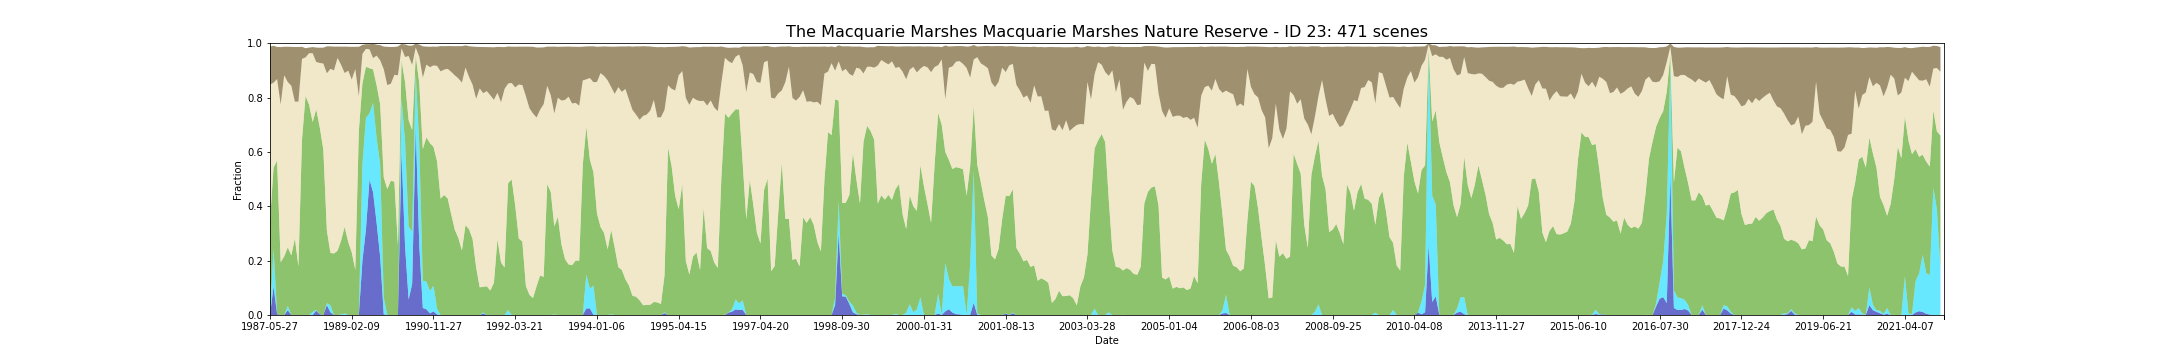

Source data for this figure (header and first rows):
feature_id, water, wet, bs, pv, npv, pc_missing, date, s3_csv_path, display_time
23, 0.0, 0.0, 0.14, 0.3448, 0.503, 0.0, 1987-05-27T23:25:36Z, s3://dea-public-data-dev/projects/WIT/Ra…, 1987-05-27
23, 0.1045, 0.1397, 0.1361, 0.2978, 0.3125, 0.0, 1987-07-30T23:27:01Z, s3://dea-public-data-dev/projects/WIT/Ra…, 1987-07-30
23, 0.002856, 0.0002856, 0.118, 0.565, 0.3001, 0.0, 1987-08-31T23:27:57Z, s3://dea-public-data-dev/projects/WIT/Ra…, 1987-08-31
23, 0.0, 0.0, 0.2113, 0.1941, 0.5804, 0.0, 1987-12-05T23:29:51Z, s3://dea-public-data-dev/projects/WIT/Ra…, 1987-12-05
23, 0.0, 0.0, 0.105, 0.2157, 0.6662, 0.0, 1987-12-21T23:30:05Z, s3://dea-public-data-dev/projects/WIT/Ra…, 1987-12-21
23, 0.01771, 0.01571, 0.1297, 0.2152, 0.6085, 0.0, 1988-01-06T23:30:21Z, s3://dea-public-data-dev/projects/WIT/Ra…, 1988-01-06
23, 0.0, 0.0, 0.1431, 0.2193, 0.6241, 0.0, 1988-02-07T23:30:58Z, s3://dea-public-data-dev/projects/WIT/Ra…, 1988-02-07
23, 0.0, 0.0, 0.2012, 0.2817, 0.5031, 0.0, 1988-02-23T23:31:11Z, s3://dea-public-data-dev/projects/WIT/Ra…, 1988-02-23
23, 0.0, 0.0, 0.2009, 0.1788, 0.6063, 0.0, 1988-03-26T23:31:28Z, s3://dea-public-data-dev/projects/WIT/Ra…, 1988-03-26
23, 0.0, 0.0, 0.04452, 0.6448, 0.2975, 0.0, 1988-04-11T23:31:32Z, s3://dea-public-data-dev/projects/WIT/Ra…, 1988-04-11
23, 0.0, 0.0, 0.03375, 0.8058, 0.142, 0.0, 1988-05-13T23:31:50Z, s3://dea-public-data-dev/projects/WIT/Ra…, 1988-05-13
23, 0.0, 0.0, 0.02098, 0.7739, 0.1891, 0.0, 1988-05-29T23:31:56Z, s3://dea-public-data-dev/projects/WIT/Ra…, 1988-05-29
23, 0.0, 0.01127, 0.02261, 0.6987, 0.2532, 0.01171, 1988-06-30T23:32:06Z, s3://dea-public-data-dev/projects/WIT/Ra…, 1988-06-30
23, 0.01628, 0.002571, 0.05293, 0.7378, 0.1743, 0.0, 1988-07-16T23:32:09Z, s3://dea-public-data-dev/projects/WIT/Ra…, 1988-07-16
23, 0.002571, 0.0005713, 0.05614, 0.6872, 0.2369, 0.0, 1988-08-01T23:32:11Z, s3://dea-public-data-dev/projects/WIT/Ra…, 1988-08-01
23, 0.0, 0.0, 0.05827, 0.6091, 0.3163, 0.0, 1988-09-02T23:32:15Z, s3://dea-public-data-dev/projects/WIT/Ra…, 1988-09-02
23, 0.03628, 0.007426, 0.09911, 0.2674, 0.5783, 0.0, 1988-10-04T23:32:06Z, s3://dea-public-data-dev/projects/WIT/Ra…, 1988-10-04
23, 0.009712, 0.02599, 0.08293, 0.1927, 0.677, 0.0, 1988-10-20T23:31:59Z, s3://dea-public-data-dev/projects/WIT/Ra…, 1988-10-20
23, 0.0, 0.0, 0.08707, 0.2263, 0.6739, 0.0, 1988-11-21T23:32:03Z, s3://dea-public-data-dev/projects/WIT/Ra…, 1988-11-21
23, 0.0, 0.0, 0.04177, 0.2364, 0.7094, 0.0, 1988-12-07T23:31:54Z, s3://dea-public-data-dev/projects/WIT/Ra…, 1988-12-07
23, 0.0005713, 0.001714, 0.06638, 0.2712, 0.6473, 0.0, 1988-12-23T23:31:45Z, s3://dea-public-data-dev/projects/WIT/Ra…, 1988-12-23
23, 0.0, 0.005713, 0.09708, 0.3183, 0.5662, 0.0, 1989-01-08T23:31:43Z, s3://dea-public-data-dev/projects/WIT/Ra…, 1989-01-08
23, 0.0, 0.0, 0.08787, 0.2689, 0.6303, 0.0, 1989-01-24T23:31:24Z, s3://dea-public-data-dev/projects/WIT/Ra…, 1989-01-24
23, 0.0, 0.0, 0.1204, 0.2307, 0.6354, 0.0, 1989-02-09T23:31:26Z, s3://dea-public-data-dev/projects/WIT/Ra…, 1989-02-09
23, 0.0, 0.0, 0.08223, 0.1668, 0.7377, 0.0, 1989-02-25T23:31:17Z, s3://dea-public-data-dev/projects/WIT/Ra…, 1989-02-25
23, 0.0, 0.0, 0.1815, 0.6782, 0.127, 0.0, 1989-04-14T23:30:32Z, s3://dea-public-data-dev/projects/WIT/Ra…, 1989-04-14
23, 0.1985, 0.355, 0.03302, 0.2981, 0.1089, 0.0, 1989-06-17T23:29:17Z, s3://dea-public-data-dev/projects/WIT/Ra…, 1989-06-17
23, 0.3153, 0.4096, 0.01727, 0.1884, 0.06579, 0.0, 1989-07-03T23:29:04Z, s3://dea-public-data-dev/projects/WIT/Ra…, 1989-07-03
23, 0.4984, 0.2439, 0.01866, 0.1656, 0.06965, 0.0, 1989-07-19T23:28:43Z, s3://dea-public-data-dev/projects/WIT/Ra…, 1989-07-19
23, 0.4515, 0.329, 0.05244, 0.1232, 0.04154, 0.02142, 1989-08-04T23:28:24Z, s3://dea-public-data-dev/projects/WIT/Ra…, 1989-08-04
23, 0.339, 0.3116, 0.04041, 0.1943, 0.1092, 0.0, 1989-08-20T23:28:02Z, s3://dea-public-data-dev/projects/WIT/Ra…, 1989-08-20
23, 0.2137, 0.3408, 0.05574, 0.221, 0.1617, 0.0, 1989-09-05T23:27:42Z, s3://dea-public-data-dev/projects/WIT/Ra…, 1989-09-05
23, 0.002285, 0.06198, 0.08307, 0.4427, 0.3976, 0.0, 1989-09-21T23:27:11Z, s3://dea-public-data-dev/projects/WIT/Ra…, 1989-09-21
23, 0.0, 0.0, 0.1408, 0.4635, 0.3825, 0.08198, 1989-11-24T23:25:25Z, s3://dea-public-data-dev/projects/WIT/Ra…, 1989-11-24
23, 0.0, 0.0, 0.1353, 0.4943, 0.3565, 0.0008569, 1989-12-10T23:25:02Z, s3://dea-public-data-dev/projects/WIT/Ra…, 1989-12-10
23, 0.0, 0.0, 0.1028, 0.4903, 0.3933, 0.0, 1989-12-26T23:24:35Z, s3://dea-public-data-dev/projects/WIT/Ra…, 1989-12-26
23, 0.0, 0.0, 0.106, 0.2555, 0.6265, 0.0, 1990-03-16T23:21:57Z, s3://dea-public-data-dev/projects/WIT/Ra…, 1990-03-16
23, 0.6013, 0.1959, 0.01612, 0.1398, 0.04415, 0.0, 1990-05-03T23:21:34Z, s3://dea-public-data-dev/projects/WIT/Ra…, 1990-05-03
23, 0.2539, 0.3862, 0.04621, 0.2175, 0.09169, 0.0, 1990-05-19T23:21:43Z, s3://dea-public-data-dev/projects/WIT/Ra…, 1990-05-19
23, 0.05684, 0.2688, 0.03819, 0.3916, 0.2358, 0.0, 1990-06-20T23:21:36Z, s3://dea-public-data-dev/projects/WIT/Ra…, 1990-06-20
23, 0.114, 0.193, 0.07034, 0.3732, 0.2402, 0.005427, 1990-07-06T23:21:35Z, s3://dea-public-data-dev/projects/WIT/Ra…, 1990-07-06
23, 0.6904, 0.1971, 0.01508, 0.06667, 0.02937, 0.0, 1990-08-23T23:21:21Z, s3://dea-public-data-dev/projects/WIT/Ra…, 1990-08-23
23, 0.2556, 0.3716, 0.04423, 0.2262, 0.09722, 0.0, 1990-09-08T23:21:17Z, s3://dea-public-data-dev/projects/WIT/Ra…, 1990-09-08
23, 0.02567, 0.1007, 0.115, 0.4842, 0.263, 0.009712, 1990-10-10T23:21:03Z, s3://dea-public-data-dev/projects/WIT/Ra…, 1990-10-10
23, 0.02114, 0.1023, 0.06614, 0.5298, 0.2681, 0.0, 1990-10-26T23:20:57Z, s3://dea-public-data-dev/projects/WIT/Ra…, 1990-10-26
23, 0.005998, 0.08198, 0.07514, 0.5444, 0.2794, 0.0, 1990-11-11T23:20:57Z, s3://dea-public-data-dev/projects/WIT/Ra…, 1990-11-11
23, 0.01342, 0.09454, 0.06941, 0.5107, 0.2995, 0.0, 1990-11-27T23:20:44Z, s3://dea-public-data-dev/projects/WIT/Ra…, 1990-11-27
23, 0.00174, 0.02088, 0.07041, 0.5432, 0.3508, 0.01514, 1990-12-13T23:20:48Z, s3://dea-public-data-dev/projects/WIT/Ra…, 1990-12-13
23, 0.0, 0.0, 0.09304, 0.4284, 0.468, 0.0, 1991-01-30T23:22:01Z, s3://dea-public-data-dev/projects/WIT/Ra…, 1991-01-30
23, 0.0, 0.0, 0.0863, 0.4415, 0.4613, 0.0, 1991-02-15T23:22:18Z, s3://dea-public-data-dev/projects/WIT/Ra…, 1991-02-15
23, 0.0, 0.0, 0.08386, 0.4288, 0.4769, 0.0, 1991-03-03T23:22:35Z, s3://dea-public-data-dev/projects/WIT/Ra…, 1991-03-03
23, 0.0, 0.0, 0.09488, 0.3695, 0.525, 0.0, 1991-03-19T23:22:57Z, s3://dea-public-data-dev/projects/WIT/Ra…, 1991-03-19
23, 0.0, 0.0, 0.1073, 0.3135, 0.5683, 0.0, 1991-04-04T23:23:07Z, s3://dea-public-data-dev/projects/WIT/Ra…, 1991-04-04
23, 0.0, 0.0, 0.1187, 0.2835, 0.5871, 0.0, 1991-04-20T23:23:26Z, s3://dea-public-data-dev/projects/WIT/Ra…, 1991-04-20
23, 0.0, 0.0, 0.134, 0.2374, 0.6177, 0.0, 1991-05-06T23:23:46Z, s3://dea-public-data-dev/projects/WIT/Ra…, 1991-05-06
23, 0.0, 0.0, 0.08175, 0.3306, 0.5798, 0.0, 1991-07-09T23:24:40Z, s3://dea-public-data-dev/projects/WIT/Ra…, 1991-07-09
23, 0.0002856, 0.0, 0.1133, 0.3152, 0.5602, 0.0, 1991-07-25T23:24:55Z, s3://dea-public-data-dev/projects/WIT/Ra…, 1991-07-25
23, 0.0, 0.0, 0.1402, 0.2797, 0.5677, 0.0, 1991-08-10T23:24:58Z, s3://dea-public-data-dev/projects/WIT/Ra…, 1991-08-10
23, 0.0, 0.0, 0.1913, 0.1752, 0.6201, 0.0, 1991-08-26T23:25:06Z, s3://dea-public-data-dev/projects/WIT/Ra…, 1991-08-26
23, 0.0, 0.0, 0.1525, 0.1017, 0.7319, 0.0, 1991-09-27T23:25:23Z, s3://dea-public-data-dev/projects/WIT/Ra…, 1991-09-27
... 411 more rows
